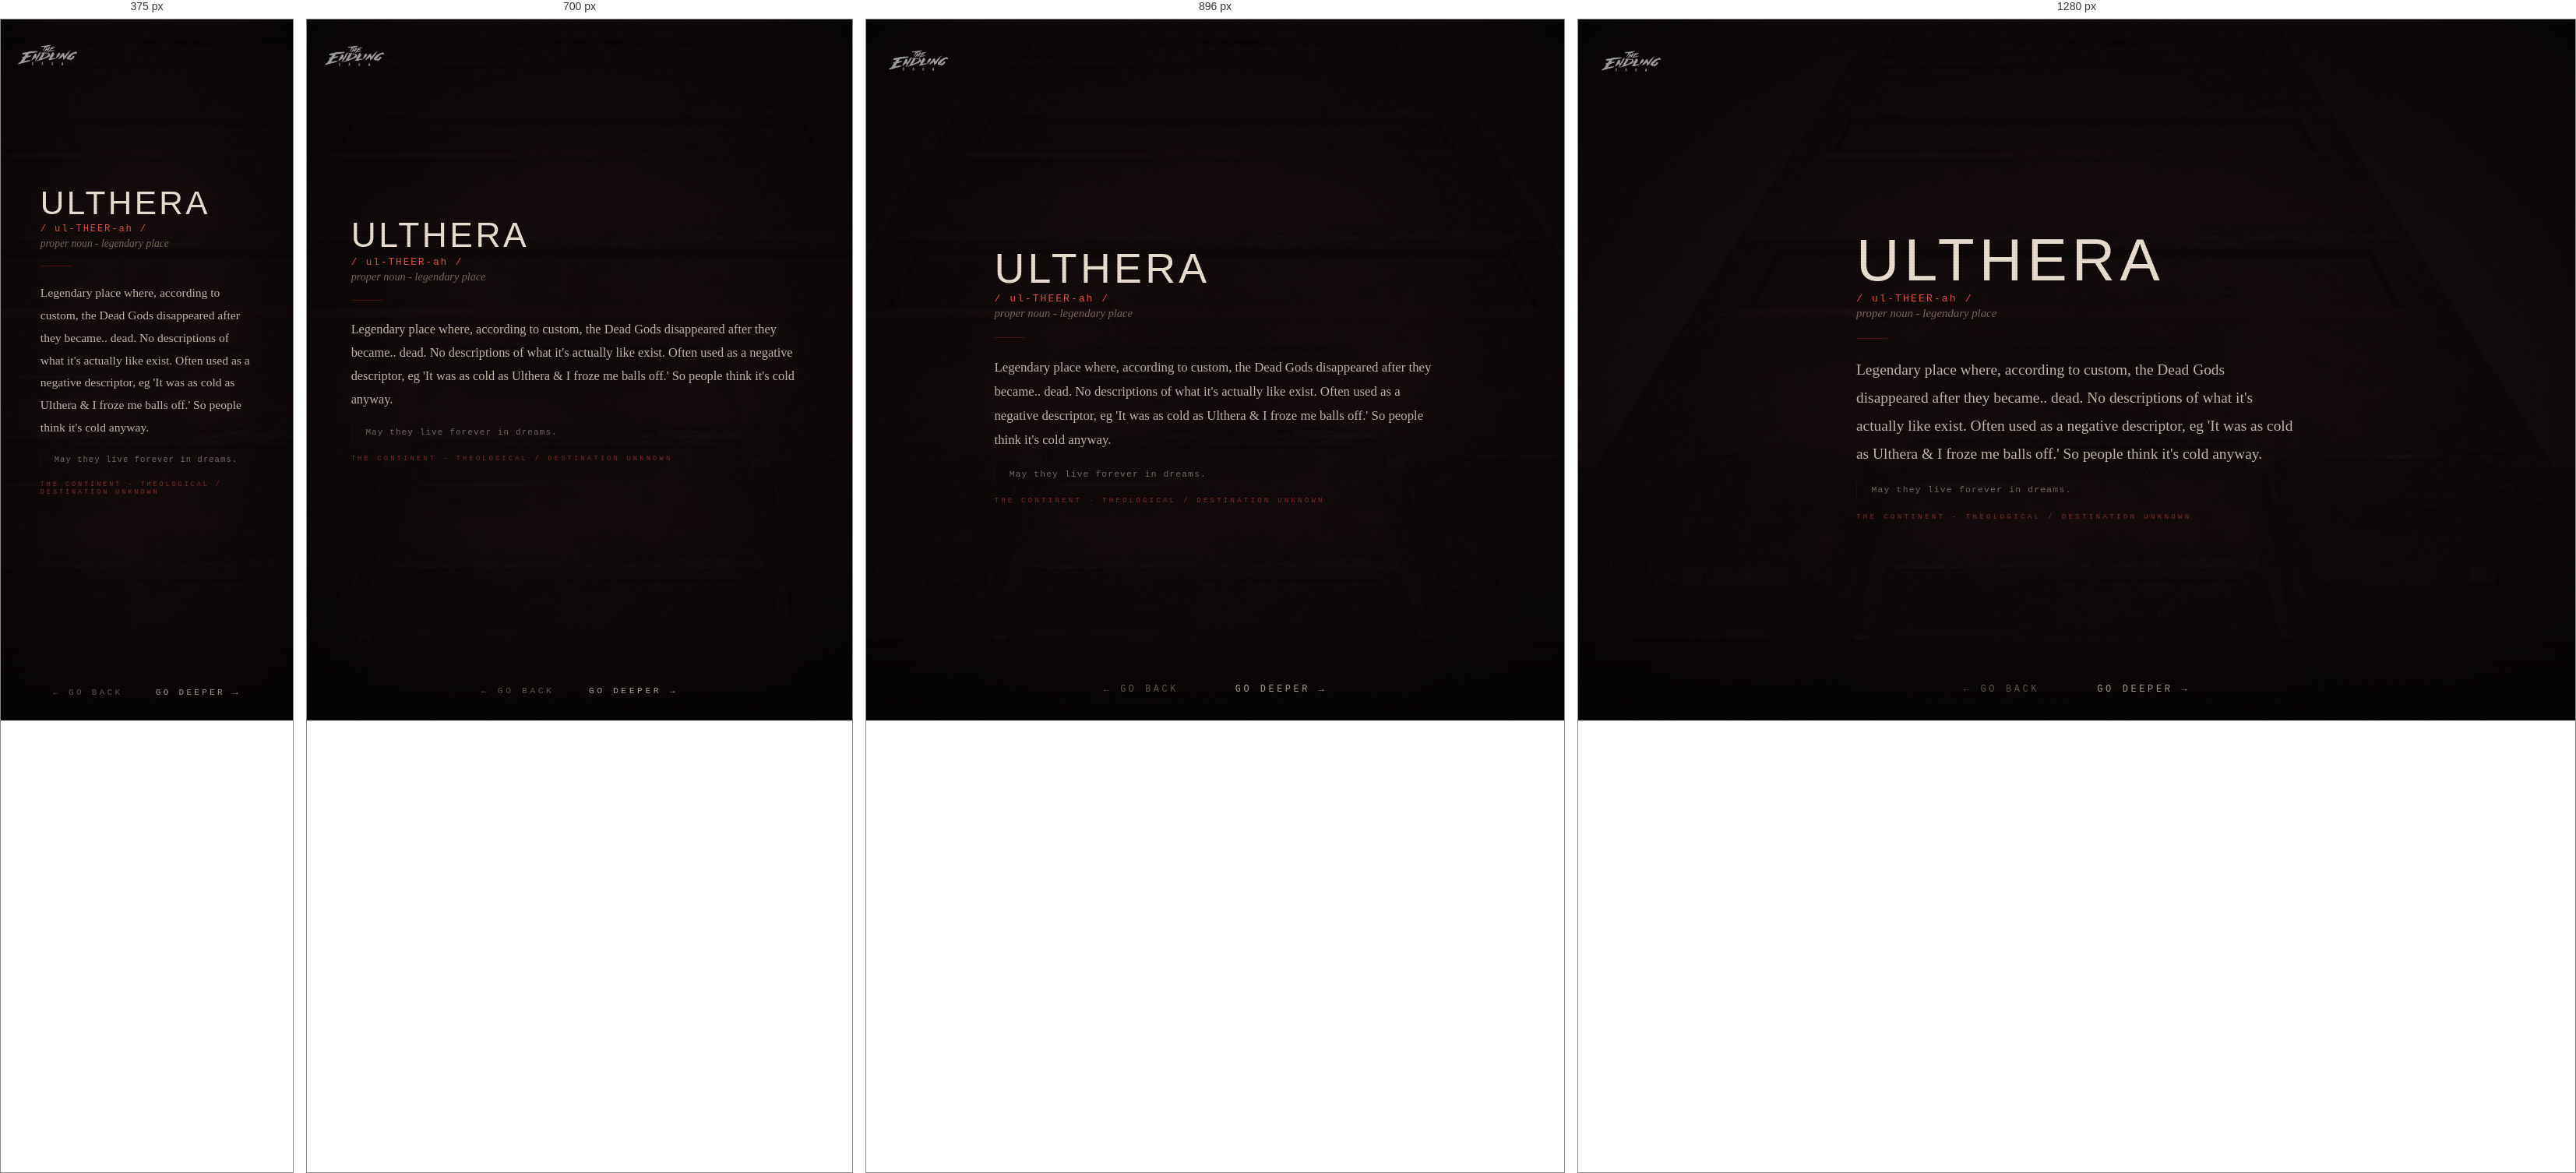
Rendered at 375 px, 700 px, 896 px and 1280 px, left to right.

<!-- file: gloss-ulthera.html -->
<!DOCTYPE html>
<html lang="en">
<head>
  <link rel="icon" type="image/jpeg" href="/favicons/es-favicon-2.jpg">
  <meta charset="UTF-8">
  <meta name="viewport" content="width=device-width, initial-scale=1.0">
  <title>THE ENDLING SAGA - ULTHERA</title>
  <!-- Social card / Open Graph -->
  <meta property="og:title" content="The Endling Saga">
  <meta property="og:description" content="An interface to a fictional engine. You will know it when you see it.">
  <meta property="og:image" content="https://theendlingsaga.io/social/social-card-1.jpg">
  <meta property="og:url" content="https://theendlingsaga.io/nodes/gloss-ulthera.html">
  <meta property="og:type" content="website">
  <meta property="og:site_name" content="The Endling Saga">
  <meta name="twitter:card" content="summary_large_image">
  <meta name="twitter:title" content="The Endling Saga">
  <meta name="twitter:description" content="An interface to a fictional engine. You will know it when you see it.">
  <meta name="twitter:image" content="https://theendlingsaga.io/social/social-card-1.jpg">
  <meta name="twitter:image:alt" content="The Endling Saga">
  <link rel="stylesheet" href="../css/engine.css">
</head>
<body>
<div id="page-transition" class="page-transition"></div>
<div class="site-logo"><a href="../index.html"><img src="../images/misc/main-endling-saga-logo.png" alt="The Endling Saga"></a></div>
<main class="engine-page zone-continent">
  <div class="bg-image vignette" style="background-image:url('/images/misc/engine-exterior-1.JPG'); filter:brightness(0.2) saturate(0.5);"></div>
  <div class="content" style="padding-top:3rem;z-index:10;position:relative;">
    <div class="glossary-wrap">
      <div class="glossary-term">ULTHERA</div>
      <div class="glossary-pronounce">/ ul-THEER-ah /</div>
      <div class="glossary-pos">proper noun - legendary place</div>
      <div class="glossary-divider"></div>
      <div class="glossary-def">Legendary place where, according to custom, the Dead Gods disappeared after they became.. dead. No descriptions of what it's actually like exist. Often used as a negative descriptor, eg 'It was as cold as Ulthera &amp; I froze me balls off.' So people think it's cold anyway.</div>
      <div class="glossary-lore">May they live forever in dreams.</div>
      <div class="glossary-world">THE CONTINENT - THEOLOGICAL / DESTINATION UNKNOWN</div>
    </div>
  </div>
</main>
<nav class="node-nav">
  <button id="btn-back" class="nav-btn">← go back</button>
  <button id="btn-deeper" class="nav-btn deeper">go deeper →</button>
</nav>
<script src="../js/engine.js"></script>
<script>
initDeeperButton([
  { url: 'dead-gods.html', weight: 2 },
  { url: 'the-exile.html', weight: 2 },
  { url: 'holy-lines.html', weight: 2 },
  { url: 'img-engine-vista.html', weight: 1 },
  { url: 'gloss-vast-aught.html', weight: 1 },
  { url: 'gloss-sight-of-gods.html', weight: 1 },
  { url: 'gloss-parousia.html', weight: 1 },
  { url: 'gloss-dimension-engine.html', weight: 1 },
]);
</script>
</body>
</html>

/* @media block from engine.css */
@media (max-width:768px) {
  .content { padding:1.5rem; gap:1.2rem; }
  .node-nav { gap:2.5rem; }
  .site-logo { top:1.2rem; left:1.2rem; }
  .node-image { max-height:42vh; }
  .enter-btn { padding:0.8rem 2rem; letter-spacing:0.35em; }
  .audio-controls { gap:1rem; }
  .novel-reader { padding:1rem; }
  .glossary-wrap { padding:1.5rem; }
}

/* @media block from engine.css */
@media (max-width: 600px) {
  .char-layout { flex-direction: column; align-items: center; }
  .char-image { width: 100%; max-width: 260px; }
  .char-text { text-align: center; }
}

/* @media block from engine.css */
@media (max-width: 600px) {
  .char-inner { flex-direction: column; align-items: center; }
  .char-portrait { width: 100%; max-width: 240px; }
  .char-body { text-align: center; }
  .char-body .node-text { text-align: left; }
}

/* @media block from engine.css */
@media (max-width: 640px) {
  .char-layout-v2,
  .char-layout-v2.landscape {
    grid-template-columns: 1fr;
  }
  .char-portrait { max-width: 220px; margin: 0 auto; display: block; }
  .char-name { text-align: center; }
  .char-designation { text-align: center; }
  .char-layout-v2 .char-portrait { max-height: 38vh; }
  .char-scroll-body { max-height: none; overflow-y: visible; }
  /* Page is exactly as tall as content; margin below the block guarantees
     scrollable clearance above the fixed nav. */
  .char-page { min-height: auto; padding: 5rem 1.5rem 2rem; }
  .char-page .char-layout-v2 { margin-bottom: 9rem; }
}

/* @media block from engine.css */
@media (min-width: 641px) and (max-width: 1024px) {
  .char-layout-v2:not(.landscape) .char-portrait { max-height: 52vh; }
  /* Reliable scroll clearance via margin on the content block, not container padding */
  .char-page { min-height: auto; padding-bottom: 2rem; }
  .char-page .char-layout-v2 { margin-bottom: 9rem; }
}

/* @media block from engine.css */
@media (max-width: 760px) {
  .engine-page {
    height: auto;
    min-height: 100vh;
    overflow-y: auto;
    overflow-x: hidden;
    justify-content: center;
    padding-top: 4.5rem;
    padding-bottom: 6rem;
  }
  /* Modest spacer for text-heavy pages so the last line clears the nav.
     Single-image pages stay centred (their content fits, so center wins and
     the small spacer is harmless). */
  .engine-page .content::after,
  .char-page .char-layout-v2::after {
    content: '';
    display: block;
    width: 100%;
    height: 3rem;
    flex: 0 0 auto;
  }
  /* Character pages (taller stacks) start from top and get a real spacer */
  .engine-page.char-page {
    height: auto;
    min-height: 100vh;
    overflow-y: auto;
    justify-content: flex-start;
  }
  .char-page .char-layout-v2::after { height: 7rem; }
  /* Keep background image pinned as a backdrop while content scrolls */
  .engine-page > .bg-image { position: fixed; }
  /* Location coordinate text: lift above the nav on narrow screens so it
     doesn't sit behind the buttons. */
  .coordinates {
    bottom: 4.5rem;
    right: 1rem;
    font-size: 0.45rem;
    opacity: 0.2;
  }
}